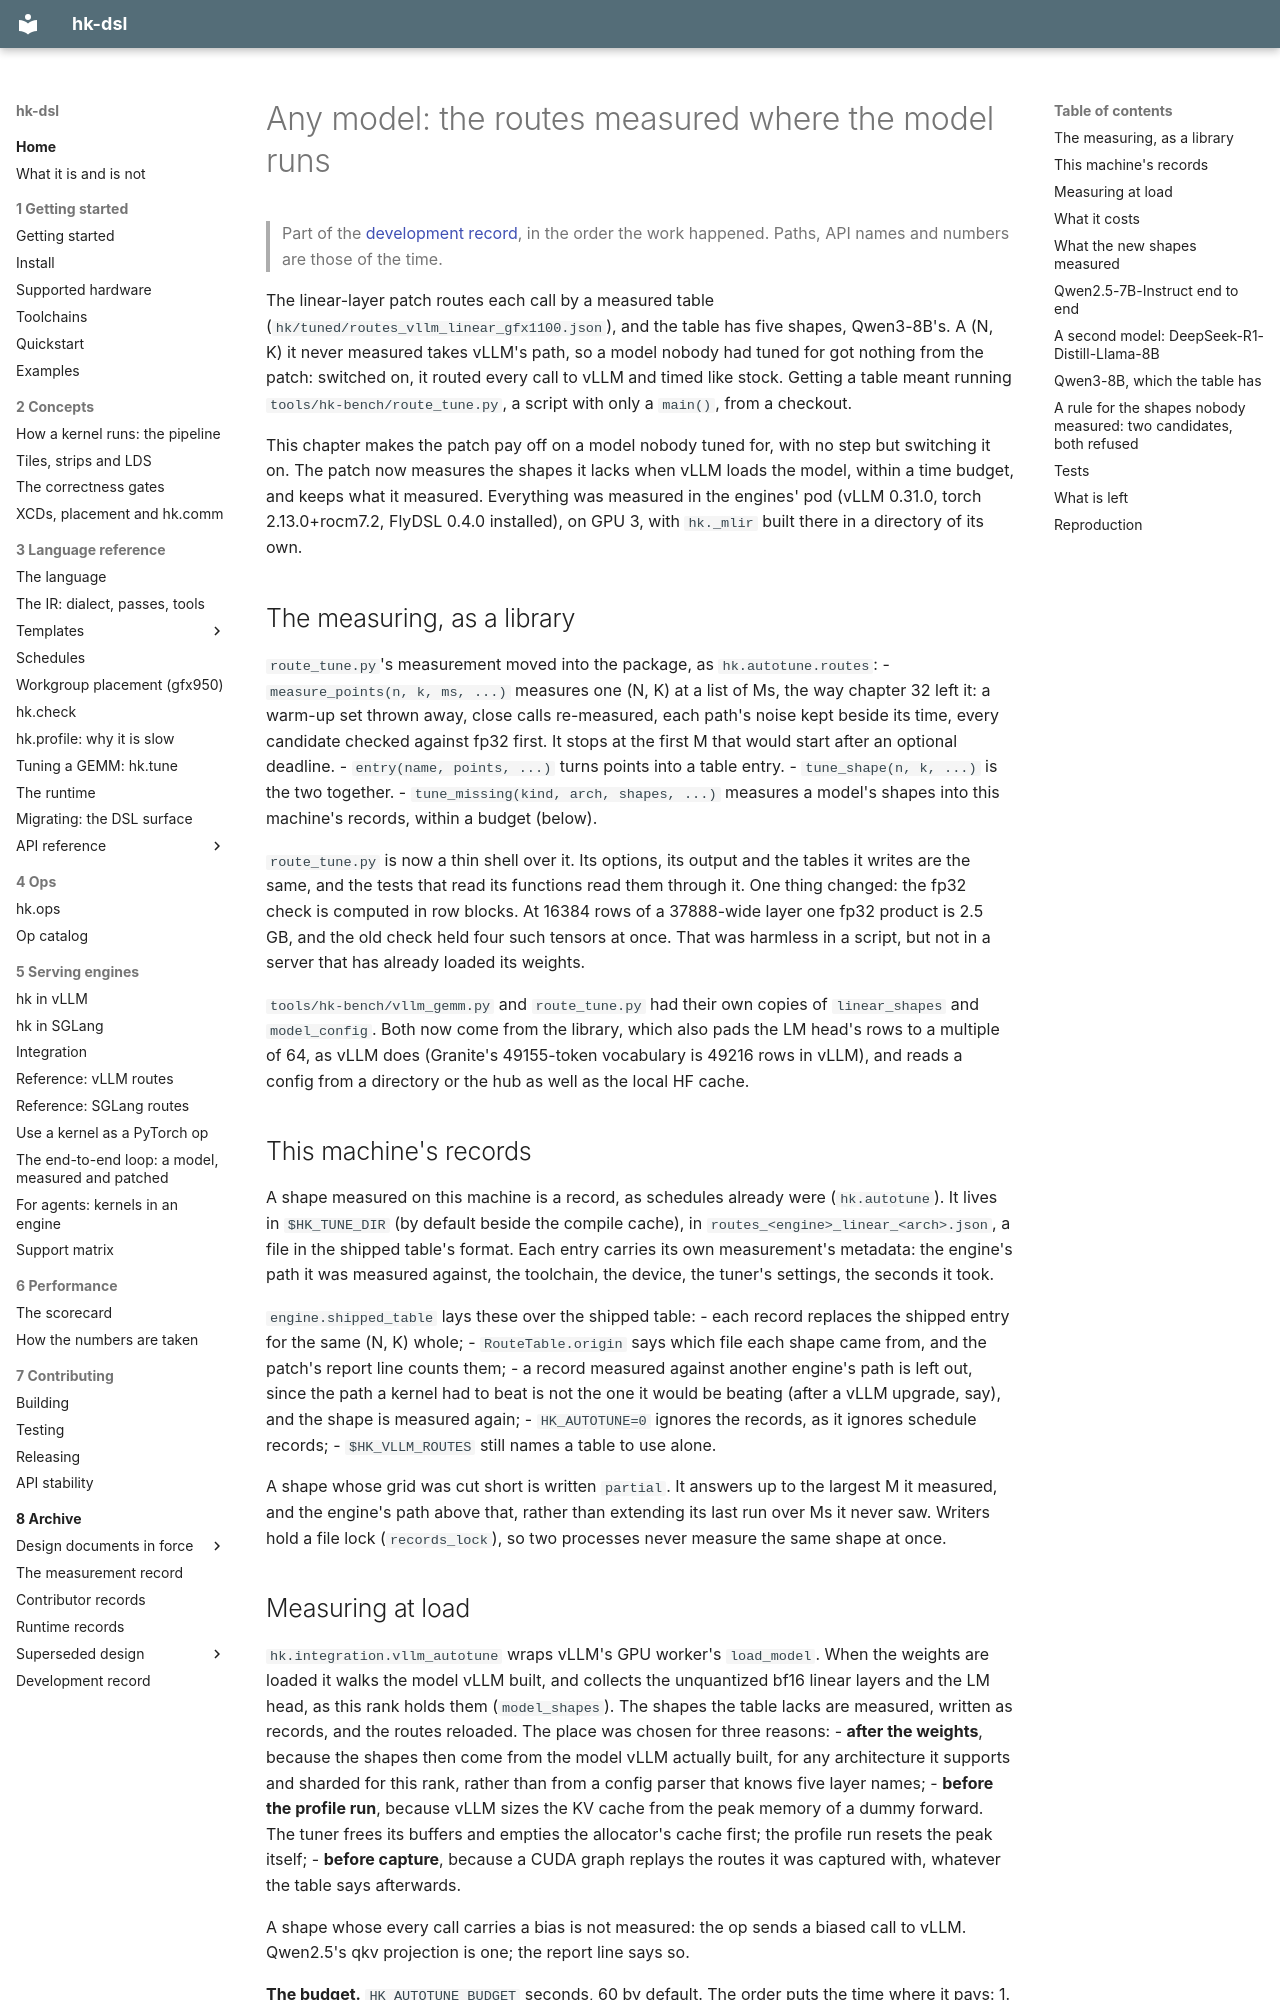

repository: vivienfanghuagood/hk-dsl · page: history/35-any-model/index.html · generator: mkdocs

# Any model: the routes measured where the model runs

> Part of the [development record](README.md), in the order the work happened. Paths, API names and numbers are those of the time.

The linear-layer patch routes each call by a measured table
(`hk/tuned/routes_vllm_linear_gfx1100.json`), and the table has five
shapes, Qwen3-8B's. A (N, K) it never measured takes vLLM's path, so a model
nobody had tuned for got nothing from the patch: switched on, it routed
every call to vLLM and timed like stock. Getting a table meant running
`tools/hk-bench/route_tune.py`, a script with only a `main()`, from a
checkout.

This chapter makes the patch pay off on a model nobody tuned for, with no
step but switching it on. The patch now measures the shapes it lacks when
vLLM loads the model, within a time budget, and keeps what it measured.
Everything was measured in the engines' pod (vLLM 0.31.0, torch
2.13.0+rocm7.2, FlyDSL 0.4.0 installed), on GPU 3, with `hk._mlir` built
there in a directory of its own.

## The measuring, as a library

`route_tune.py`'s measurement moved into the package, as
`hk.autotune.routes`:
- `measure_points(n, k, ms, ...)` measures one (N, K) at a list of Ms, the
  way chapter 32 left it: a warm-up set thrown away, close calls
  re-measured, each path's noise kept beside its time, every candidate
  checked against fp32 first. It stops at the first M that would start
  after an optional deadline.
- `entry(name, points, ...)` turns points into a table entry.
- `tune_shape(n, k, ...)` is the two together.
- `tune_missing(kind, arch, shapes, ...)` measures a model's shapes into
  this machine's records, within a budget (below).

`route_tune.py` is now a thin shell over it. Its options, its output and
the tables it writes are the same, and the tests that read its functions
read them through it. One thing changed: the fp32 check is computed in row
blocks. At 16384 rows of a 37888-wide layer one fp32 product is 2.5 GB, and
the old check held four such tensors at once. That was harmless in a script,
but not in a server that has already loaded its weights.

`tools/hk-bench/vllm_gemm.py` and `route_tune.py` had their own copies of
`linear_shapes` and `model_config`. Both now come from the library, which
also pads the LM head's rows to a multiple of 64, as vLLM does (Granite's
49155-token vocabulary is 49216 rows in vLLM), and reads a config from a
directory or the hub as well as the local HF cache.

## This machine's records

A shape measured on this machine is a record, as schedules already were
(`hk.autotune`). It lives in `$HK_TUNE_DIR` (by default beside the compile
cache), in `routes_<engine>_linear_<arch>.json`, a file in the shipped
table's format. Each entry carries its own measurement's metadata: the
engine's path it was measured against, the toolchain, the device, the
tuner's settings, the seconds it took.

`engine.shipped_table` lays these over the shipped table:
- each record replaces the shipped entry for the same (N, K) whole;
- `RouteTable.origin` says which file each shape came from, and the patch's
  report line counts them;
- a record measured against another engine's path is left out, since the
  path a kernel had to beat is not the one it would be beating (after a
  vLLM upgrade, say), and the shape is measured again;
- `HK_AUTOTUNE=0` ignores the records, as it ignores schedule records;
- `$HK_VLLM_ROUTES` still names a table to use alone.

A shape whose grid was cut short is written `partial`. It answers up to the
largest M it measured, and the engine's path above that, rather than
extending its last run over Ms it never saw. Writers hold a file lock
(`records_lock`), so two processes never measure the same shape at once.
